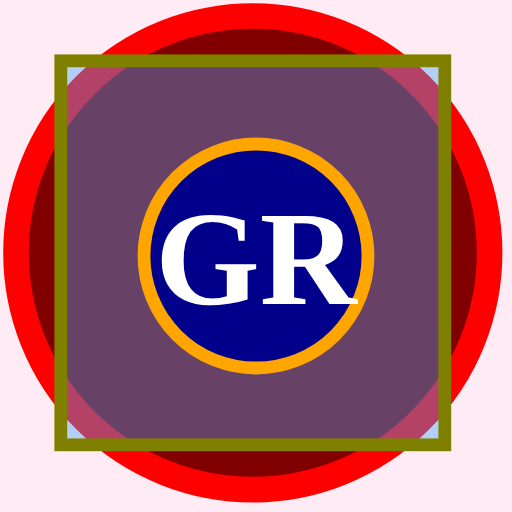
t = 0.00 s
t = 1.50 s: frame unchanged from t = 0.00 s, image omitted
t = 3.00 s: frame unchanged from t = 0.00 s, image omitted
t = 4.50 s: frame unchanged from t = 0.00 s, image omitted
t = 6.00 s: frame unchanged from t = 0.00 s, image omitted
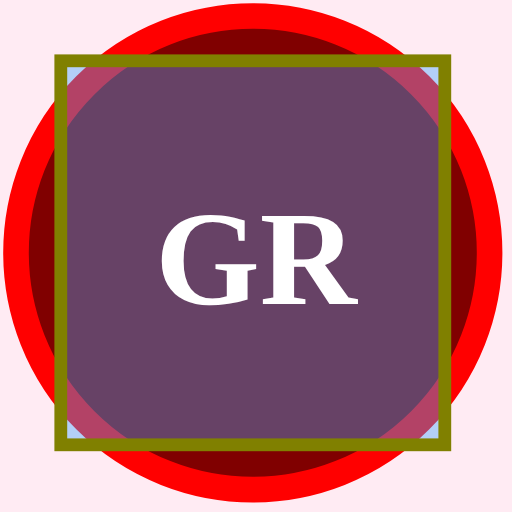
t = 7.50 s

The animated SVG that drew these frames (rendered in a browser with its animation timeline set to each time). Animation: 1 SMIL element (animate=1); one cycle of 9.00 s, repeats indefinitely.

<svg version="1.1" xmlns:xlink="http://www.w3.org/1999/xlink" xmlns="http://www.w3.org/2000/svg" id="gr_anima" viewBox="0 0 160 160" width="360" height="360">
<rect x="0" y="0" width="160" height="160" fill="rgba(255,55,135,0.1)" stroke-width="0" stroke="none"/>
<circle cx="79" cy="79" r="74" stroke="red" fill="maroon" stroke-width="8"/>
  <rect x="19" y="19" width="120" height="120" fill="rgba(65,165,255,0.4" stroke-width="4" stroke="olive"/>
  <circle cx="80" cy="80" r="35" stroke="orange" fill="darkblue" stroke-width="4">
  <animate attributeName="r" values="35;35;35;55;35;42;35;35;35;20;0;0;0" dur="9s" repeatCount="indefinite" />
  </circle>
  <text x="80" y="95" fill="white" font-size="42" font-weight="bold" text-anchor="middle">GR</text>
</svg>
